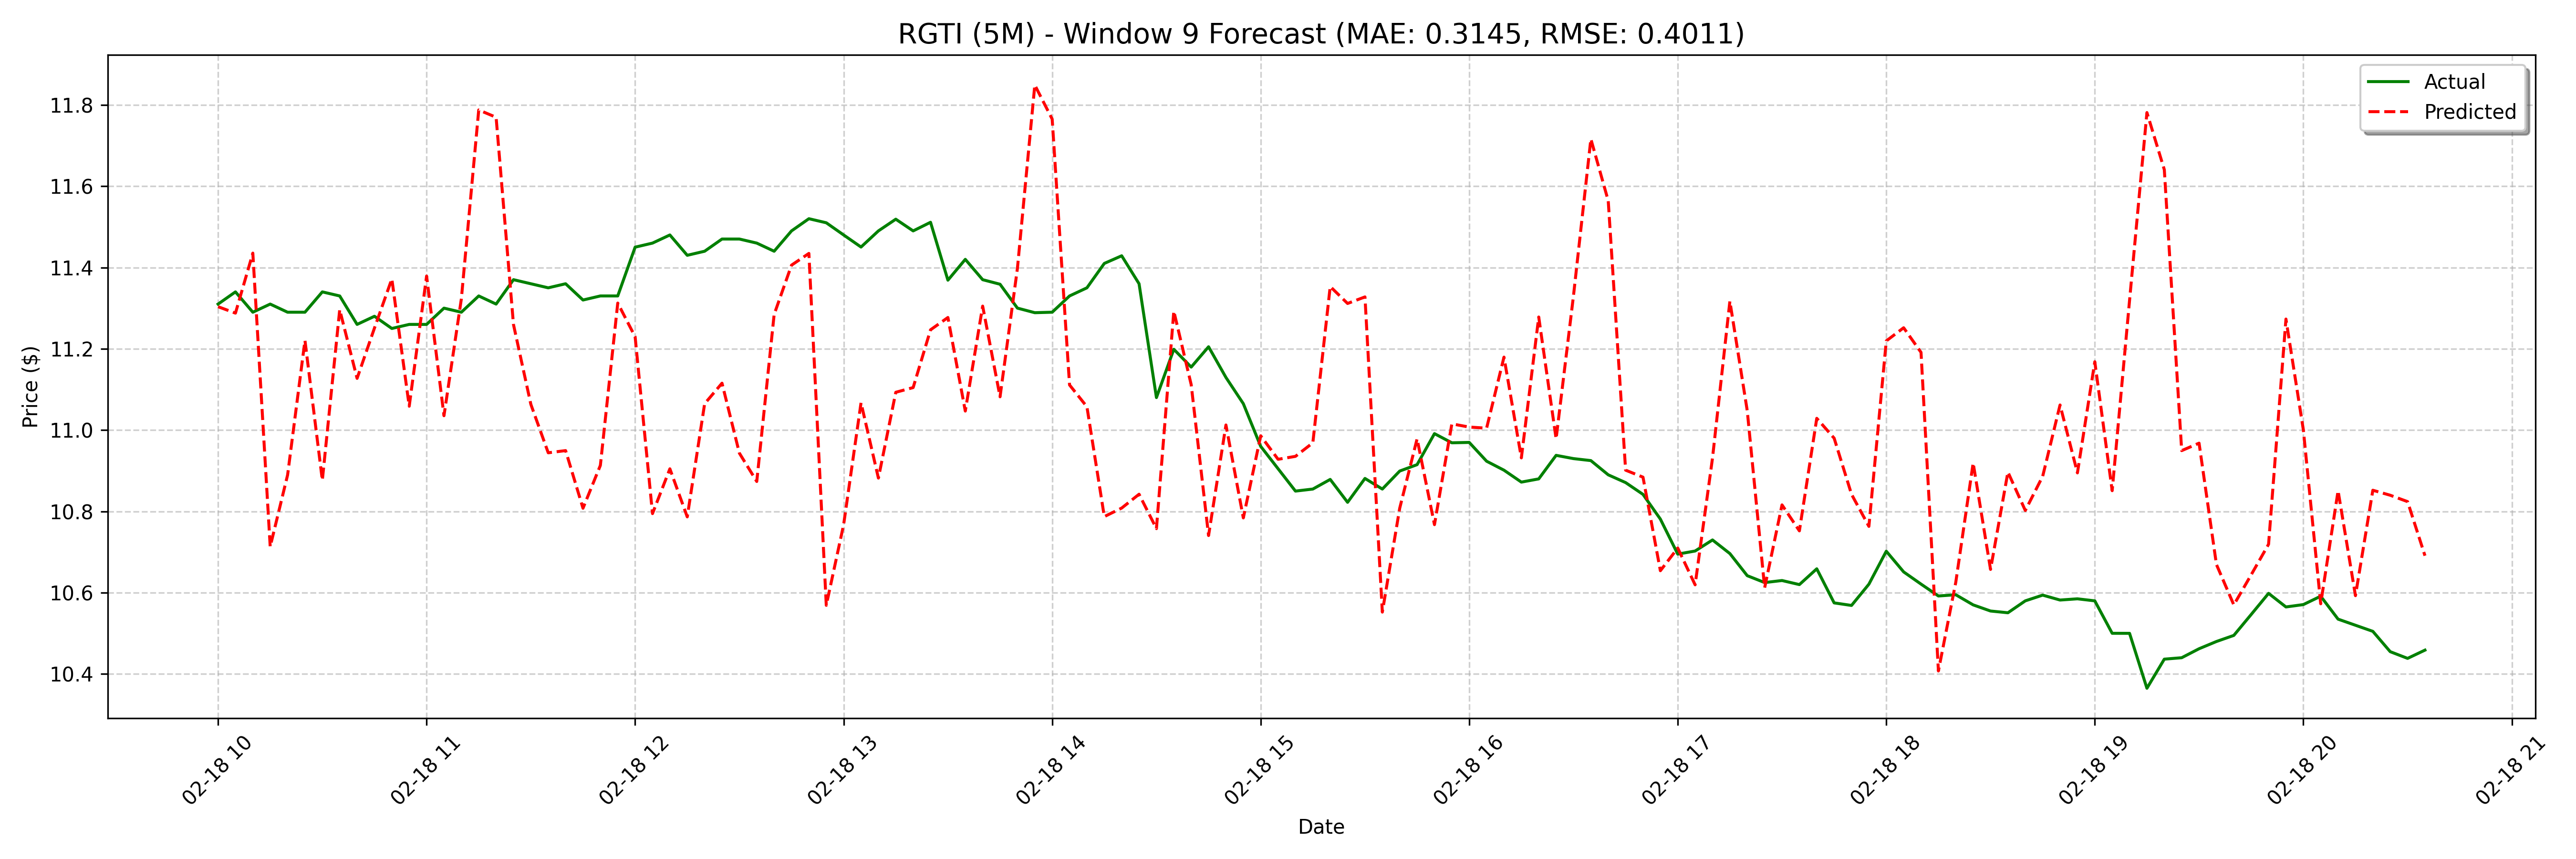

The table this chart was drawn from, first rows:
date, actual, forecast
2025-02-18 10:00:00, 11.31, 11.3
2025-02-18 10:05:00, 11.34, 11.29
2025-02-18 10:10:00, 11.29, 11.44
2025-02-18 10:15:00, 11.31, 10.71
2025-02-18 10:20:00, 11.29, 10.89
2025-02-18 10:25:00, 11.29, 11.22
2025-02-18 10:30:00, 11.34, 10.88
2025-02-18 10:35:00, 11.33, 11.3
2025-02-18 10:40:00, 11.26, 11.13
2025-02-18 10:45:00, 11.28, 11.25
2025-02-18 10:50:00, 11.25, 11.37
2025-02-18 10:55:00, 11.26, 11.06
2025-02-18 11:00:00, 11.26, 11.38
2025-02-18 11:05:00, 11.3, 11.04
2025-02-18 11:10:00, 11.29, 11.32
2025-02-18 11:15:00, 11.33, 11.79
2025-02-18 11:20:00, 11.31, 11.77
2025-02-18 11:25:00, 11.37, 11.26
2025-02-18 11:30:00, 11.36, 11.06
2025-02-18 11:35:00, 11.35, 10.94
2025-02-18 11:40:00, 11.36, 10.95
2025-02-18 11:45:00, 11.32, 10.81
2025-02-18 11:50:00, 11.33, 10.91
2025-02-18 11:55:00, 11.33, 11.31
2025-02-18 12:00:00, 11.45, 11.23
2025-02-18 12:05:00, 11.46, 10.79
2025-02-18 12:10:00, 11.48, 10.9
2025-02-18 12:15:00, 11.43, 10.79
2025-02-18 12:20:00, 11.44, 11.06
2025-02-18 12:25:00, 11.47, 11.12
2025-02-18 12:30:00, 11.47, 10.94
2025-02-18 12:35:00, 11.46, 10.87
2025-02-18 12:40:00, 11.44, 11.28
2025-02-18 12:45:00, 11.49, 11.41
2025-02-18 12:50:00, 11.52, 11.43
2025-02-18 12:55:00, 11.51, 10.57
2025-02-18 13:00:00, 11.48, 10.77
2025-02-18 13:05:00, 11.45, 11.07
2025-02-18 13:10:00, 11.49, 10.88
2025-02-18 13:15:00, 11.52, 11.09
2025-02-18 13:20:00, 11.49, 11.1
2025-02-18 13:25:00, 11.51, 11.25
2025-02-18 13:30:00, 11.37, 11.28
2025-02-18 13:35:00, 11.42, 11.05
2025-02-18 13:40:00, 11.37, 11.3
2025-02-18 13:45:00, 11.36, 11.08
2025-02-18 13:50:00, 11.3, 11.4
2025-02-18 13:55:00, 11.29, 11.85
2025-02-18 14:00:00, 11.29, 11.77
2025-02-18 14:05:00, 11.33, 11.11
2025-02-18 14:10:00, 11.35, 11.06
2025-02-18 14:15:00, 11.41, 10.79
2025-02-18 14:20:00, 11.43, 10.81
2025-02-18 14:25:00, 11.36, 10.84
2025-02-18 14:30:00, 11.08, 10.76
2025-02-18 14:35:00, 11.2, 11.29
2025-02-18 14:40:00, 11.15, 11.11
2025-02-18 14:45:00, 11.2, 10.74
2025-02-18 14:50:00, 11.13, 11.01
2025-02-18 14:55:00, 11.06, 10.78
... 68 more rows
